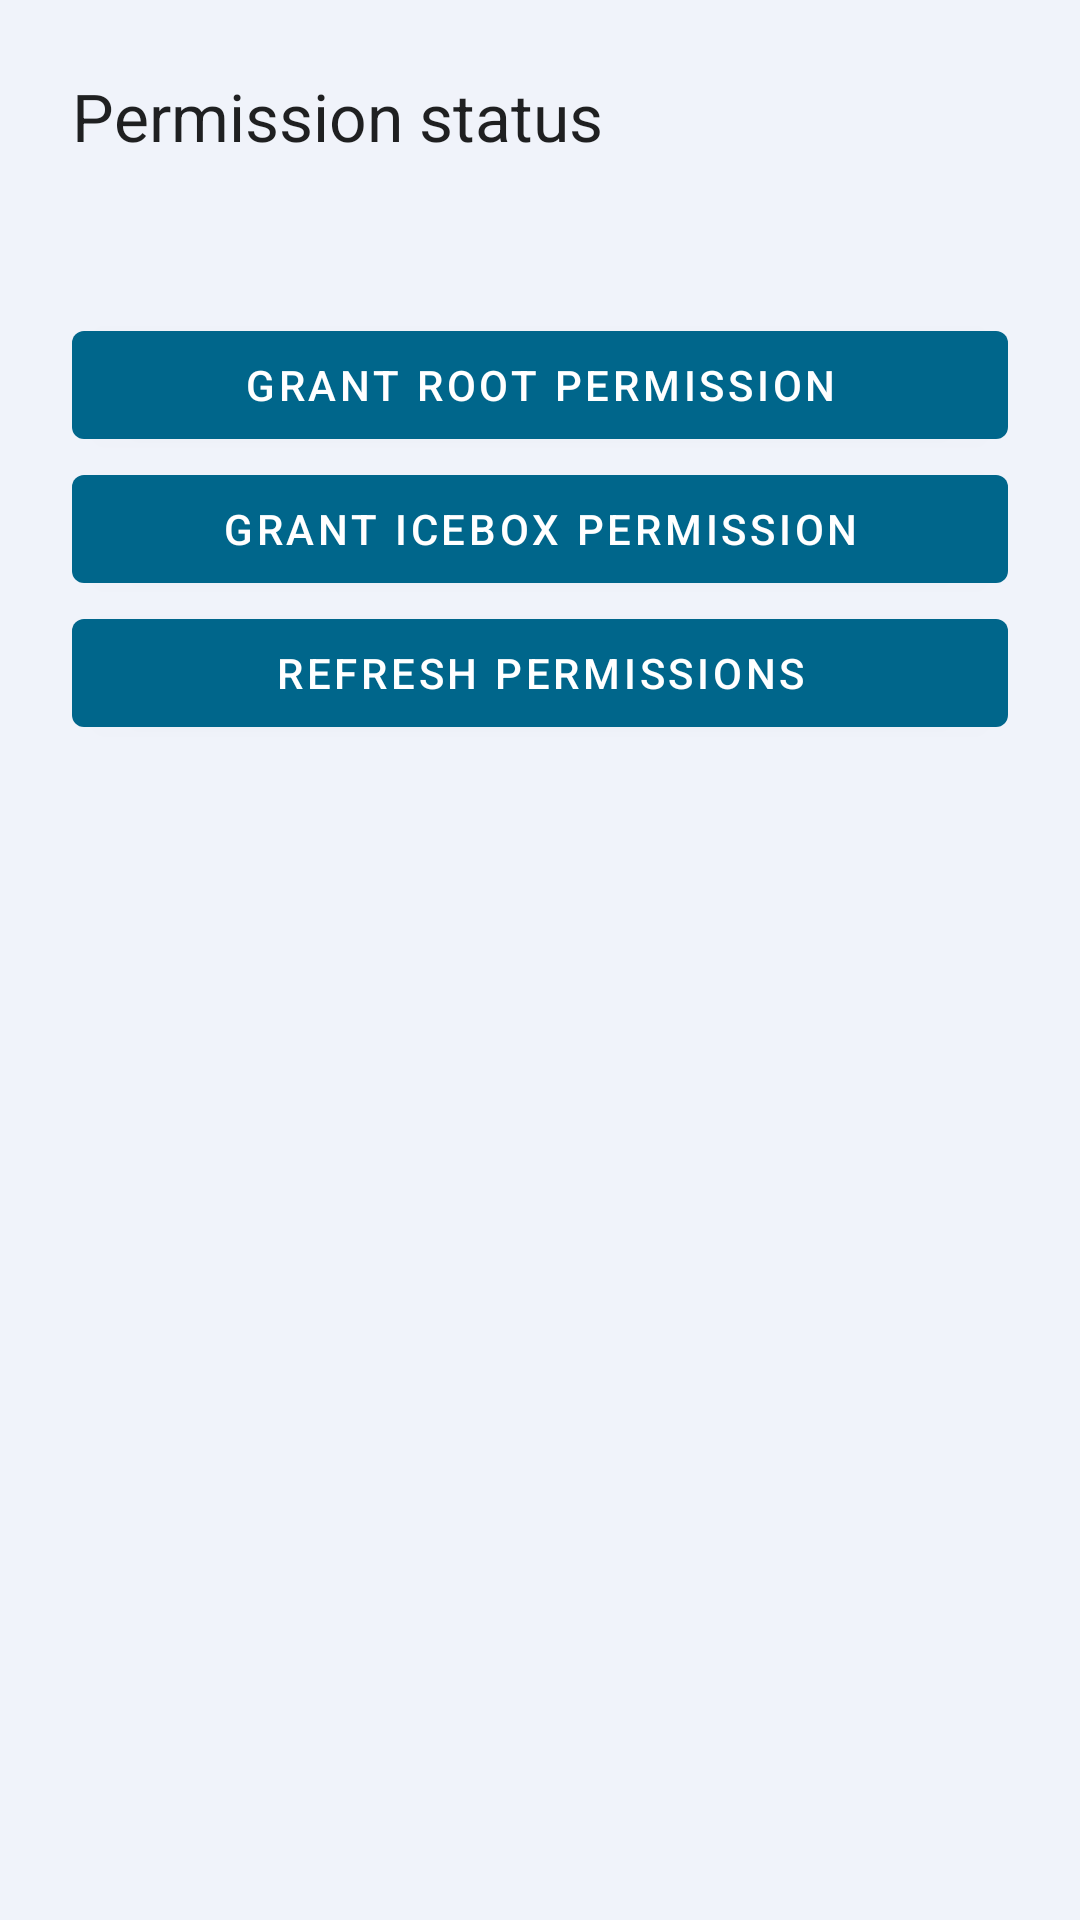

Produce the Android XML layout that renders to this screen, including the resource entries it uses.
<!-- AndroidManifest.xml: application theme AppTheme -->
<!-- res/layout/activity_permission.xml -->
<?xml version="1.0" encoding="utf-8"?>
<LinearLayout xmlns:android="http://schemas.android.com/apk/res/android"
    android:layout_width="match_parent"
    android:layout_height="match_parent"
    android:orientation="vertical"
    android:padding="24dp">
    <TextView
        android:layout_width="match_parent"
        android:layout_height="wrap_content"
        android:text="@string/title_permission_status"
        android:textAppearance="?android:attr/textAppearanceLarge" />
    <TextView
        android:id="@+id/permission_status"
        android:layout_width="match_parent"
        android:layout_height="wrap_content"
        android:layout_marginTop="16dp" />
    <Button
        android:id="@+id/permission_root"
        android:layout_width="match_parent"
        android:layout_height="wrap_content"
        android:layout_marginTop="16dp"
        android:text="@string/button_grant_root" />
    <Button
        android:id="@+id/permission_icebox"
        android:layout_width="match_parent"
        android:layout_height="wrap_content"
        android:text="@string/button_grant_icebox" />
    <Button
        android:id="@+id/permission_refresh"
        android:layout_width="match_parent"
        android:layout_height="wrap_content"
        android:text="@string/button_refresh_permissions" />
</LinearLayout>
<!-- resources referenced by this layout -->
<resources>
  <string name="button_grant_icebox">Grant IceBox permission</string>
  <string name="button_grant_root">Grant Root permission</string>
  <string name="button_refresh_permissions">Refresh permissions</string>
  <string name="title_permission_status">Permission status</string>
  <style name="AppTheme" parent="Theme.MaterialComponents.DayNight.NoActionBar">
          <item name="preferenceTheme">@style/PreferenceThemeOverlay.App</item>
          <item name="colorPrimary">@color/colorPrimary</item>
          <item name="colorAccent">@color/colorAccent</item>
          <item name="android:statusBarColor">@color/theme_window_background</item>
          <item name="android:navigationBarColor">@color/theme_window_background</item>
          <item name="android:windowLightStatusBar">true</item>
          <item name="android:windowActionModeOverlay">true</item>
          <item name="android:colorBackground">@color/theme_window_background</item>
          <item name="dialogCornerRadius">8dp</item>
      </style>
  <style name="PreferenceThemeOverlay.App" parent="PreferenceThemeOverlay.v14.Material">
          <item name="preferenceStyle">@style/Preference.App</item>
      </style>
  <color name="colorPrimary">#2979FF</color>
  <color name="colorAccent">#2979FF</color>
  <color name="theme_window_background">#FFF0F3FA</color>
  <style name="Preference.App" parent="Preference.Material">
          <item name="android:layout">@layout/layout_preference</item>
      </style>
</resources>
